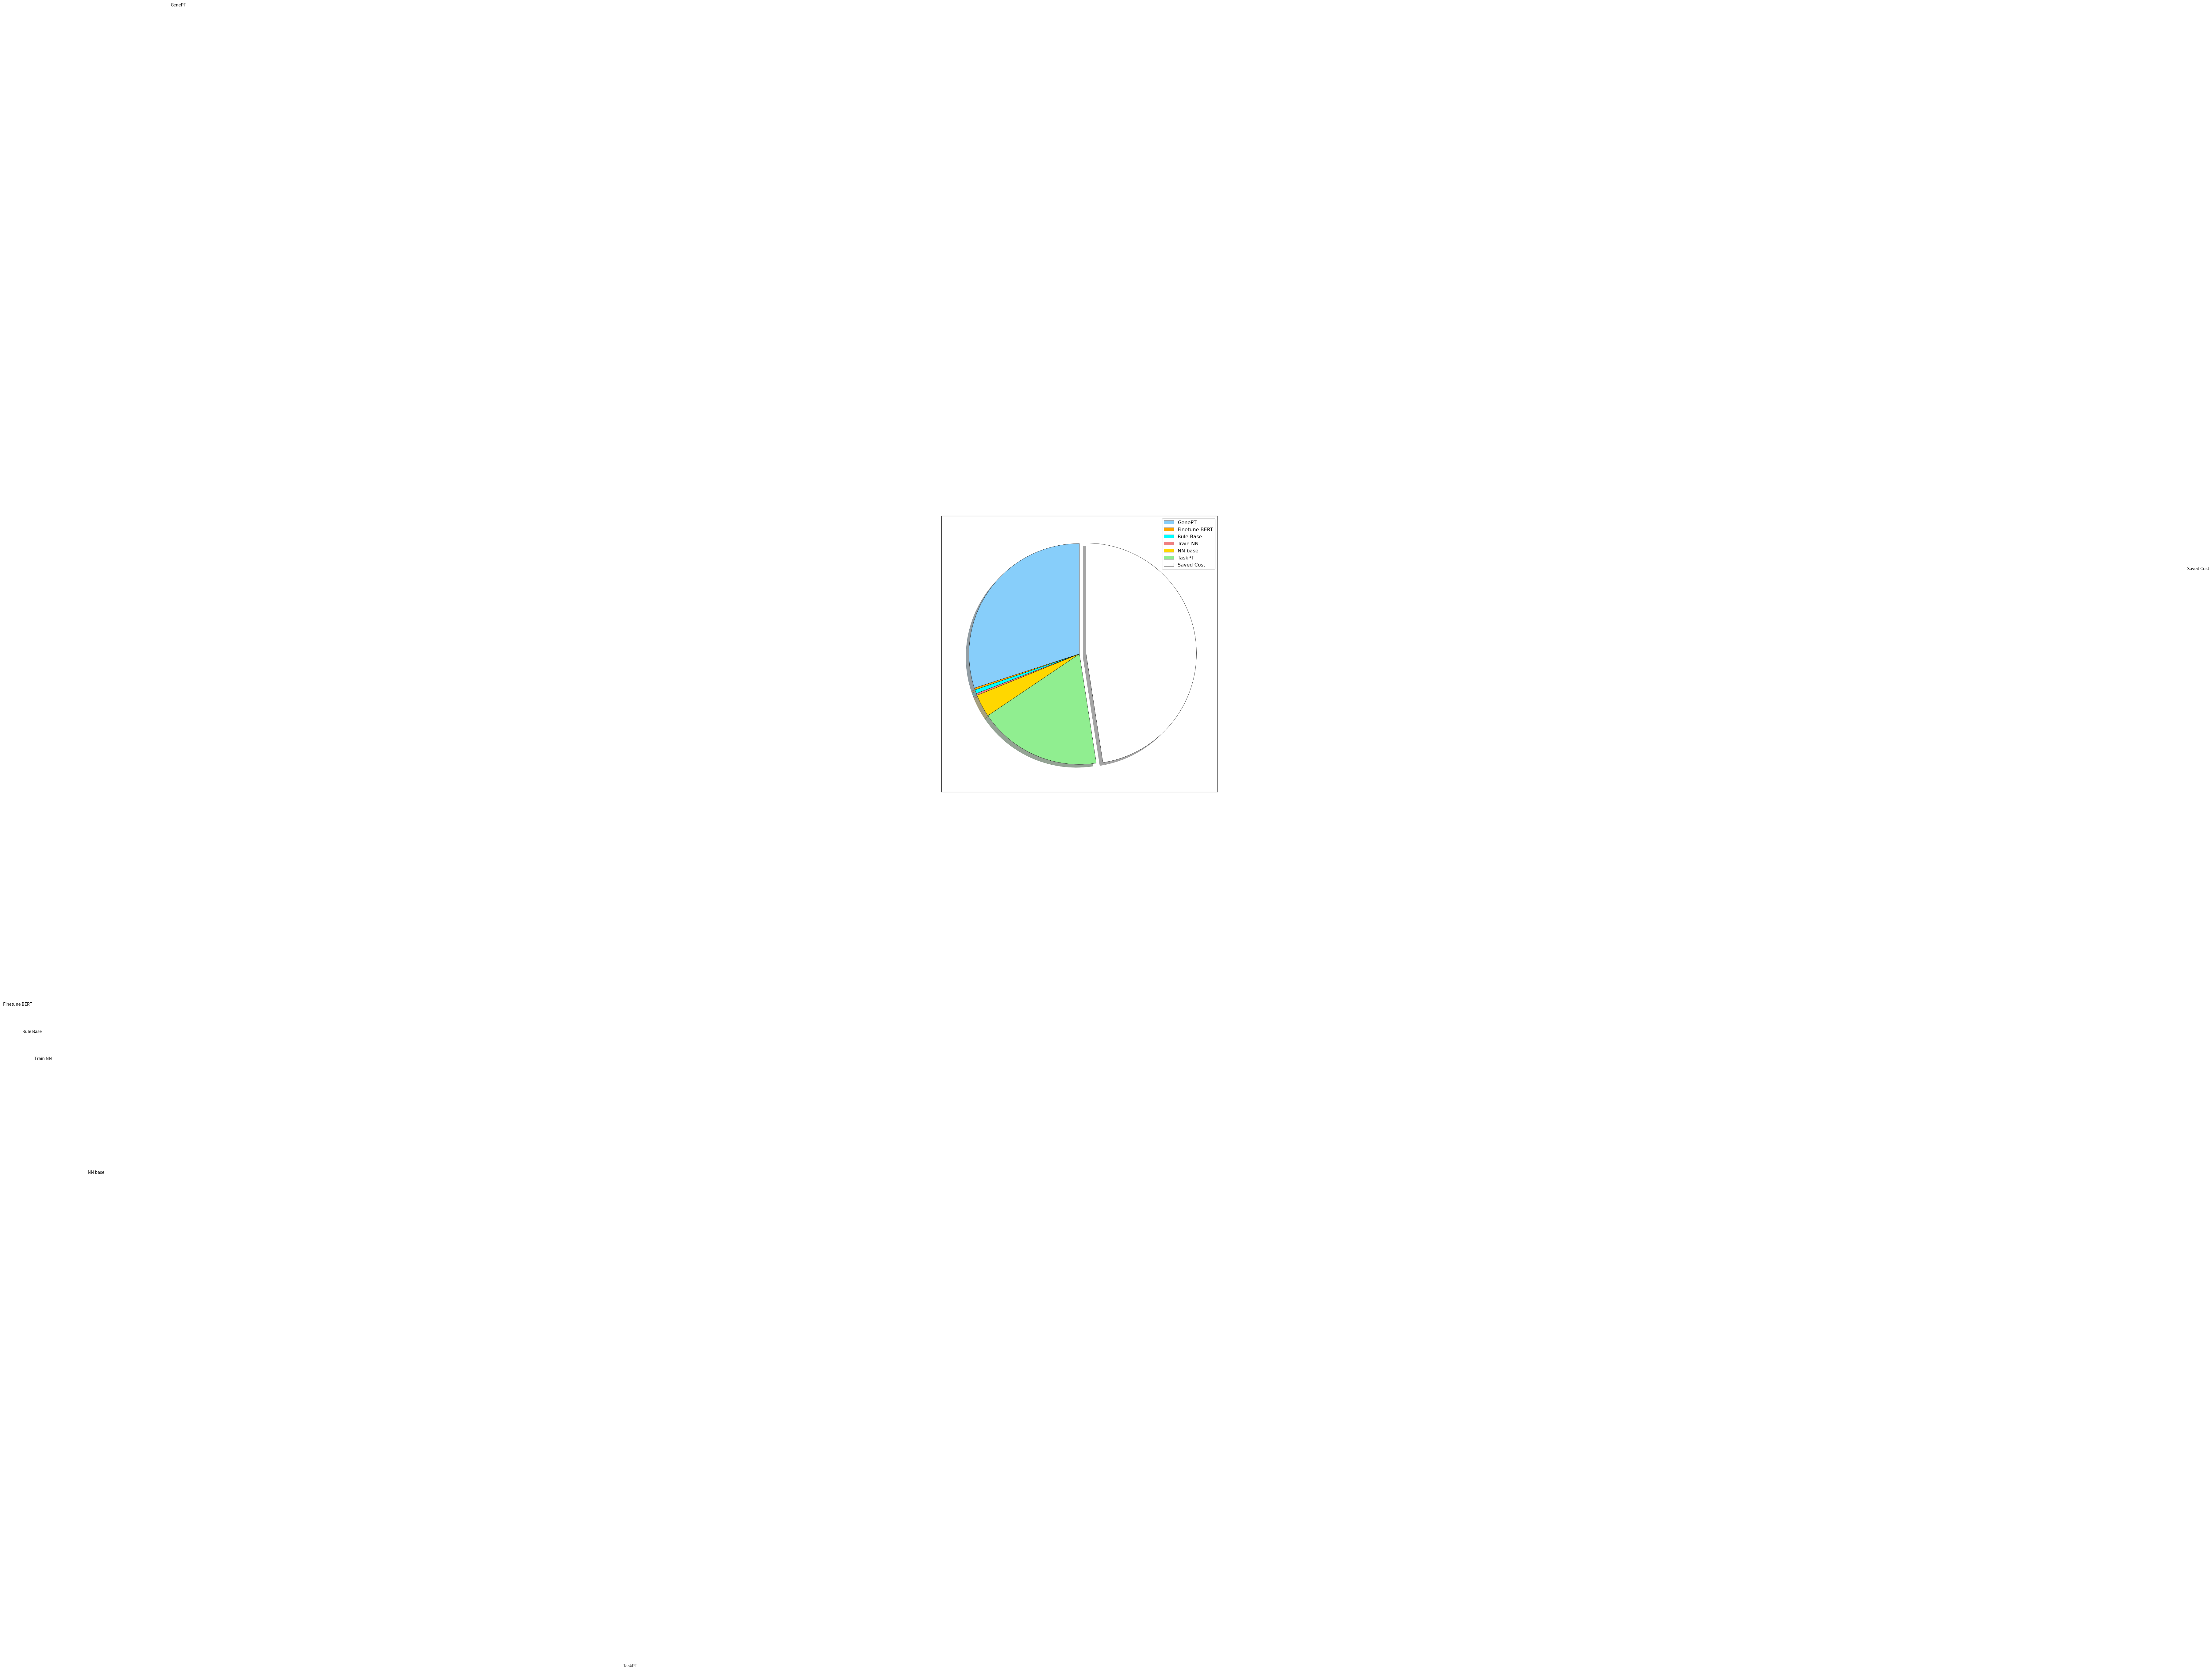

Reproduce this figure in Python. (Note: this script raises an exception after producing the figure.)
import numpy as np
import matplotlib.pyplot as plt

fracs = [1080, 10, 20, 10, 120, 648, 1712]
labels = ["GenePT", "Finetune BERT", "Rule Base", "Train NN", "NN base", "TaskPT", "Saved Cost"]

plt.figure(figsize=(9, 9))

plt.gca().xaxis.set_major_locator(plt.NullLocator())
plt.gca().yaxis.set_major_locator(plt.NullLocator())
plt.subplots_adjust(top=1, bottom=0, left=0, right=1, hspace=0, wspace=0)

plt.axes(aspect=1)
plt.pie(
    x=fracs,
    labels=labels,
    startangle=90, 
    colors=["lightskyblue", "orange", "cyan", "lightcoral", "gold", "lightgreen", "white"],
    wedgeprops={'linewidth': 0.5, 'edgecolor': "black"},
    explode=[0, 0, 0, 0, 0, 0, 0.06],
    shadow=True,
    labeldistance=10,
    radius=1
    )

font1 = {'family': 'Times New Roman',
         'weight': 'normal',
         'size': 11.5,
         }
plt.legend(loc="upper right", prop=font1)
plt.savefig("../images/time_mr_amazon.pdf", format="pdf")
